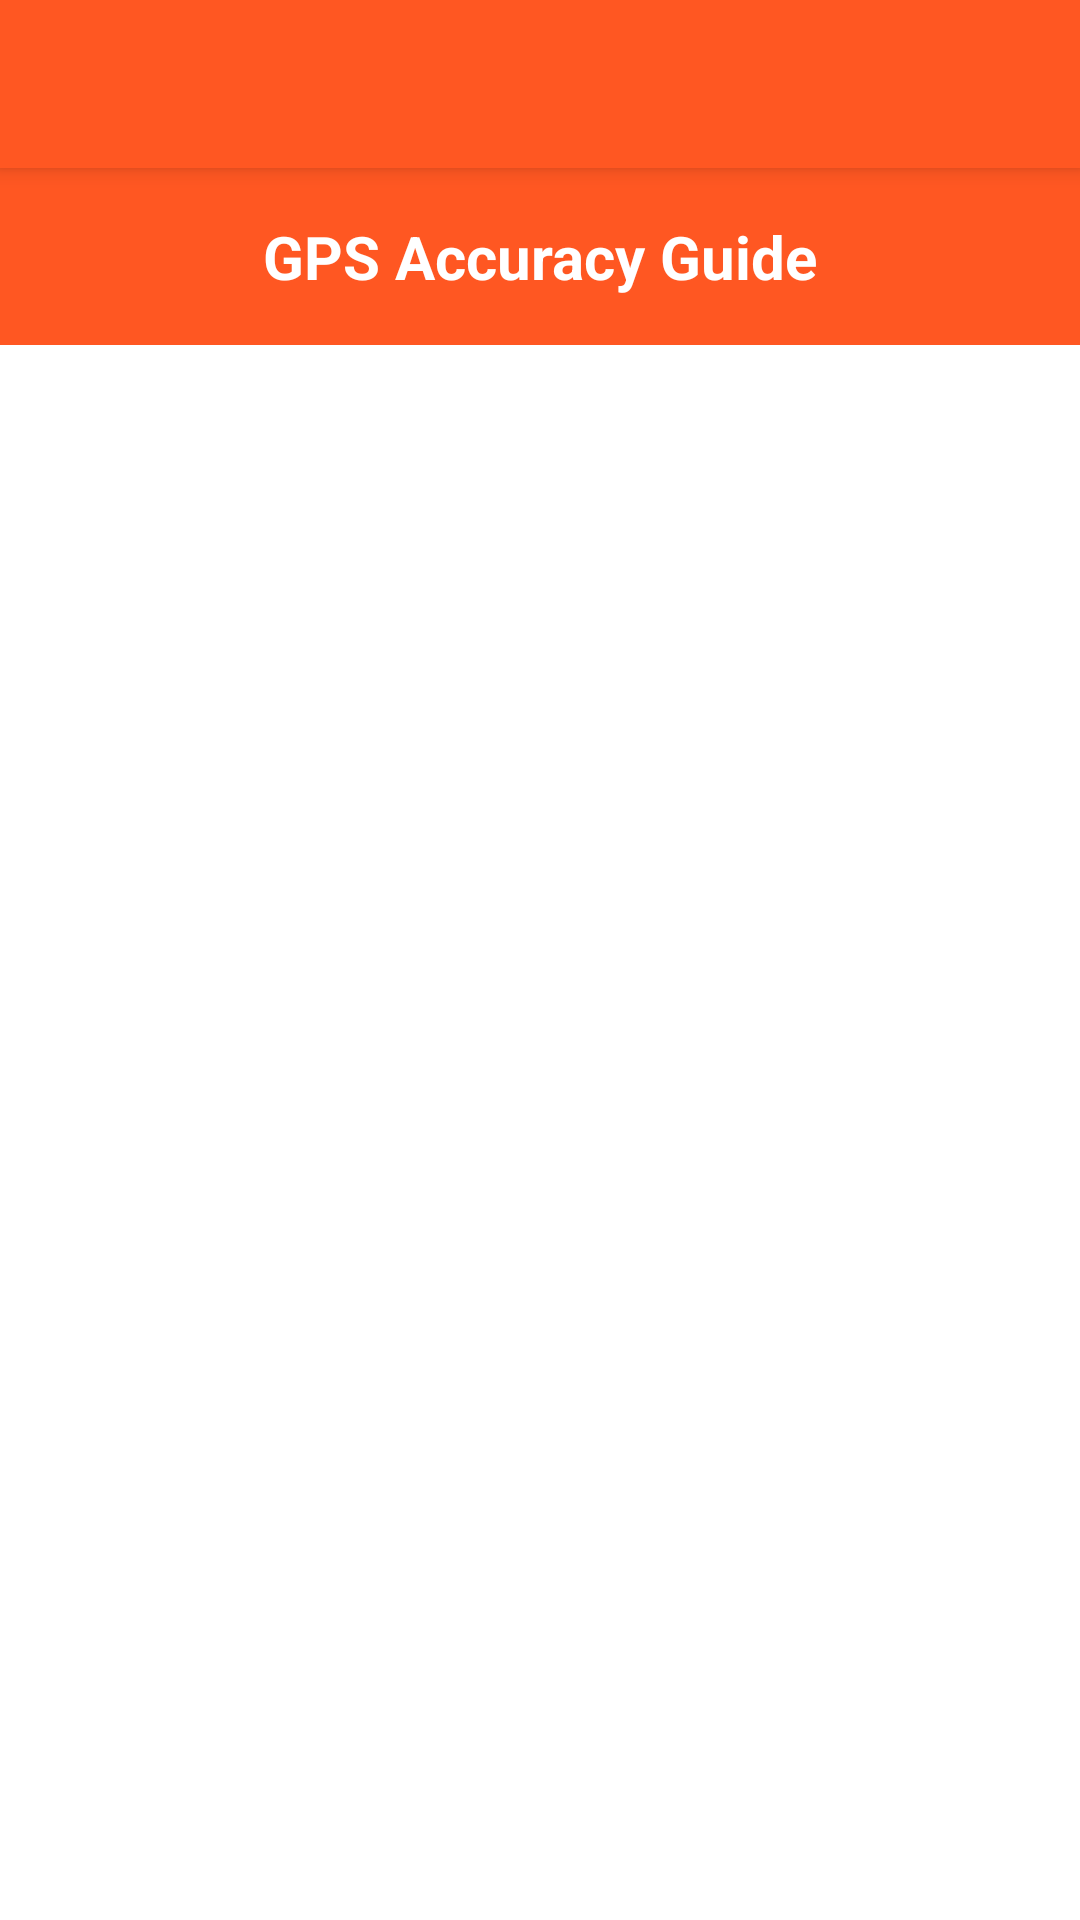

This screen was rendered from an Android layout file. Write that file and the resources it references.
<!-- AndroidManifest.xml: application theme AppTheme -->
<!-- res/layout/activity_gps_guide.xml -->
<?xml version="1.0" encoding="utf-8"?>
<androidx.coordinatorlayout.widget.CoordinatorLayout xmlns:android="http://schemas.android.com/apk/res/android"
    xmlns:app="http://schemas.android.com/apk/res-auto"
    android:layout_width="match_parent"
    android:layout_height="match_parent"
    android:background="@color/white">

    <com.google.android.material.appbar.AppBarLayout
        android:layout_width="match_parent"
        android:layout_height="wrap_content"
        android:theme="@style/ThemeOverlay.AppCompat.Dark.ActionBar">

        <androidx.appcompat.widget.Toolbar
            android:id="@+id/toolbar"
            android:layout_width="match_parent"
            android:layout_height="?attr/actionBarSize"
            android:background="@color/colorPrimary"
            app:popupTheme="@style/ThemeOverlay.AppCompat.Light" />

    </com.google.android.material.appbar.AppBarLayout>

    <LinearLayout
        android:layout_width="match_parent"
        android:layout_height="match_parent"
        android:orientation="vertical"
        app:layout_behavior="@string/appbar_scrolling_view_behavior">

        
        <TextView
            android:layout_width="match_parent"
            android:layout_height="wrap_content"
            android:text="GPS Accuracy Guide"
            android:textSize="20sp"
            android:textStyle="bold"
            android:background="@color/colorPrimary"
            android:textColor="@color/white"
            android:padding="16dp"
            android:gravity="center" />

        
        <ScrollView
            android:layout_width="match_parent"
            android:layout_height="match_parent"
            android:fillViewport="true"
            android:padding="16dp"
            android:scrollbars="vertical">

            <TextView
                android:id="@+id/tvGpsGuide"
                android:layout_width="match_parent"
                android:layout_height="wrap_content"
                android:textSize="14sp"
                android:lineSpacingExtra="4dp"
                android:textColor="@color/black"
                android:fontFamily="sans-serif"
                android:autoLink="web"
                android:textIsSelectable="true" />

        </ScrollView>

    </LinearLayout>

</androidx.coordinatorlayout.widget.CoordinatorLayout>
<!-- resources referenced by this layout -->
<resources>
  <color name="colorPrimary">#FF5722</color>
  <style name="AppTheme" parent="Theme.AppCompat.Light">
      </style>
  <!-- not gathered from this repository: default colours our renderer supplied (Android Studio template values) -->
  <color name="black">#FF000000</color>
  <color name="white">#FFFFFFFF</color>
</resources>
